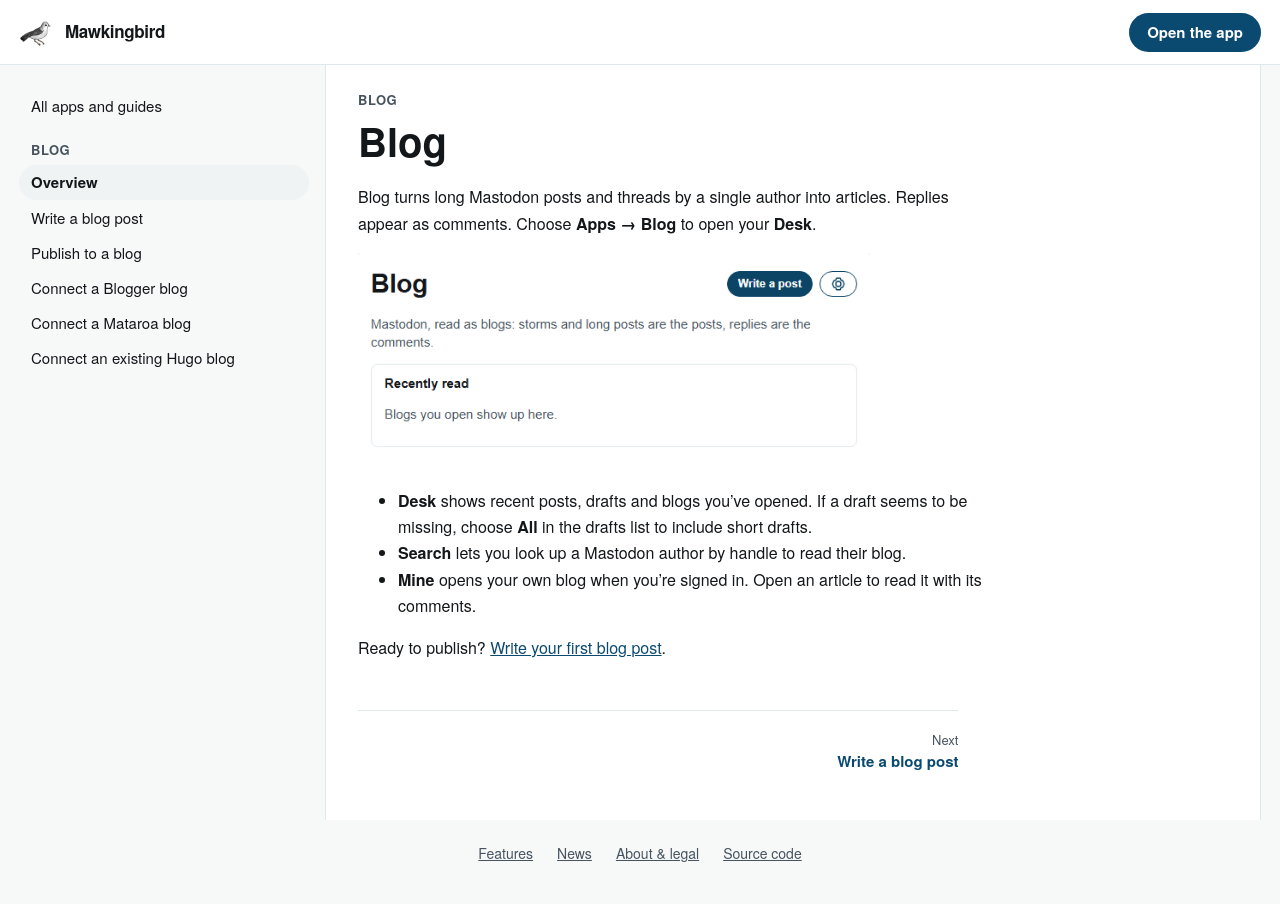

repository: matthewdeanmartin/mawkingbird · page: canary/help/blog/index.html · generator: mkdocs

# Blog

Blog turns long Mastodon posts and threads by a single author into articles. Replies appear as comments. Choose **Apps → Blog** to open your **Desk**.

![Blog Desk with Write a post above the Recently read list](../assets/blog-desk.png){ .help-screenshot }

- **Desk** shows recent posts, drafts and blogs you’ve opened. If a draft seems to be missing, choose **All** in the drafts list to include short drafts.
- **Search** lets you look up a Mastodon author by handle to read their blog.
- **Mine** opens your own blog when you’re signed in. Open an article to read it with its comments.

Ready to publish? [Write your first blog post](write.md).
